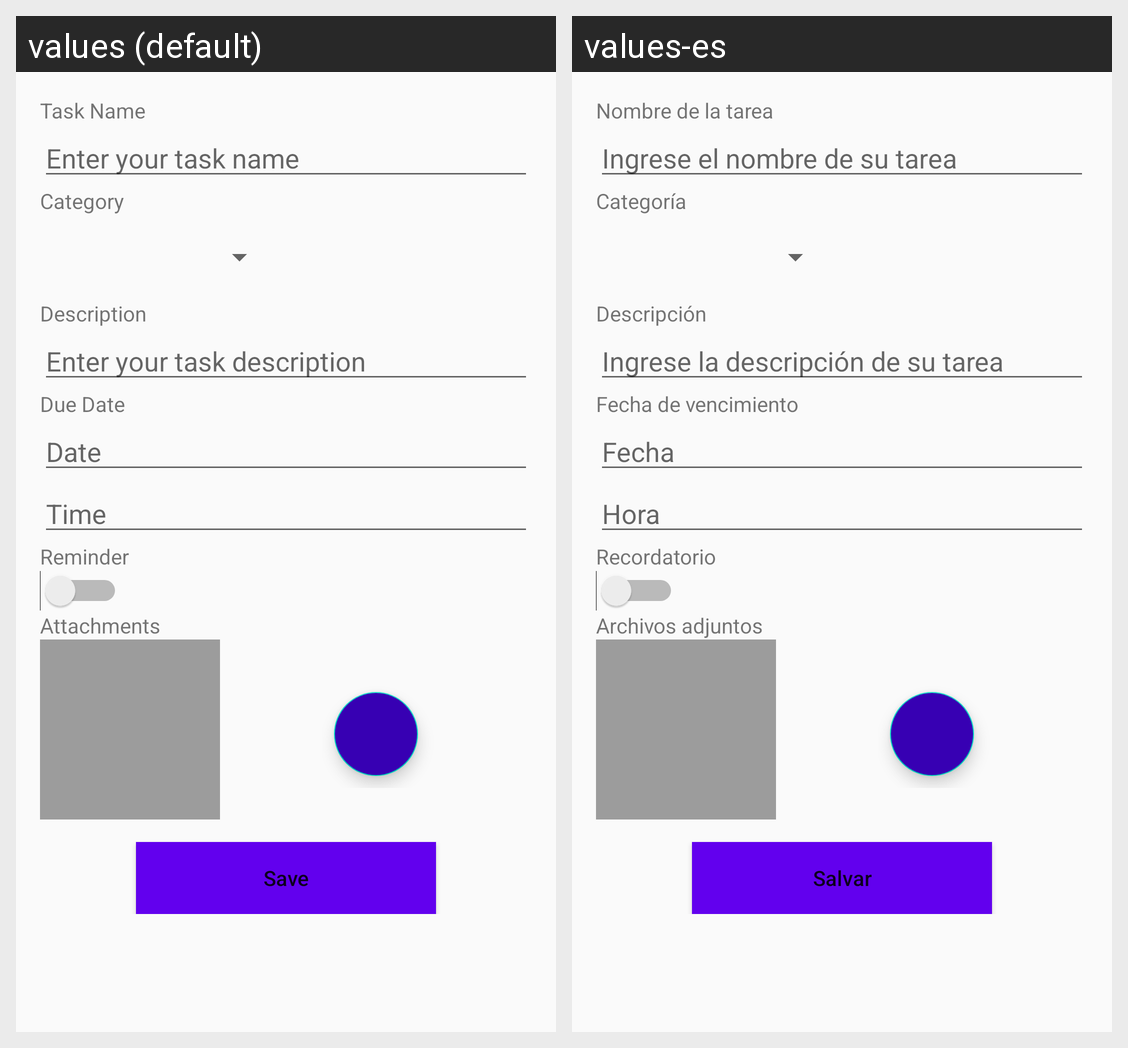

The Android screen above is rendered under two locales of the same app. Produce the string resources it draws, with the default and per-locale values.
Android screen res/layout/activity_add_task.xml rendered under 2 locales, left to right: values (default), values-es. Device: Nexus 5 (rendered at 1080×1920; each locale shown at half size, 540×960, under a caption strip naming it); theme AppTheme.
Strings drawn on this screen, with the default value and each locale's value (text and hints the layout hard-codes, and strings that could not be matched under every locale, appear in the picture but are not listed):

task_name
  values: Task Name
  values-es: Nombre de la tarea

ask_task_name
  values: Enter your task name
  values-es: Ingrese el nombre de su tarea

category
  values: Category
  values-es: Categoría

description
  values: Description
  values-es: Descripción

ask_description
  values: Enter your task description
  values-es: Ingrese la descripción de su tarea

due_date
  values: Due Date
  values-es: Fecha de vencimiento

date
  values: Date
  values-es: Fecha

time
  values: Time
  values-es: Hora

reminder
  values: Reminder
  values-es: Recordatorio

attachments
  values: Attachments
  values-es: Archivos adjuntos

save
  values: Save
  values-es: Salvar
